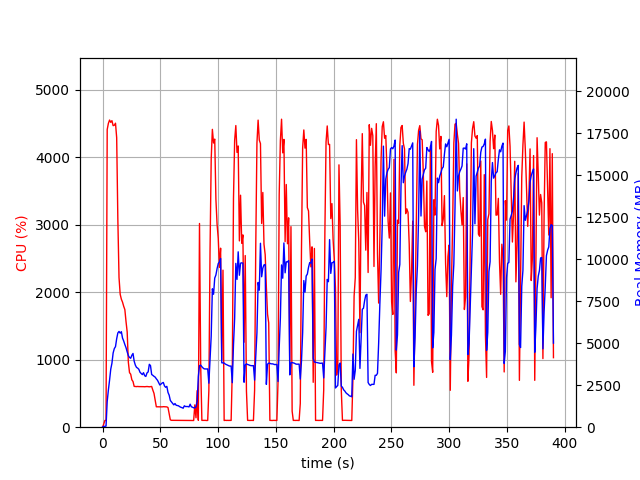

The data file committed next to this chart (first rows):
elapsed_time, nproc, cpu, mem_real, mem_virtual
4.172325134277344e-05, 1, 0.0, 10.84, 3192
1.007, 1, 44.7, 48.84, 619.7
2.014, 1, 99.2, 48.84, 619.7
3.022, 1, 100.2, 66.91, 1167
4.03, 1, 4409, 1534, 5549
5.05, 1, 4500, 2212, 6368
6.073, 1, 4549, 2802, 6950
7.098, 1, 4516, 3453, 7671
8.125, 1, 4540, 3808, 8150
9.158, 1, 4467, 4418, 9021
10.18, 1, 4472, 4680, 9432
11.21, 1, 4503, 4798, 9685
12.23, 1, 4288, 5269, 10277
13.24, 1, 3075, 5612, 10783
14.25, 1, 2217, 5701, 11201
15.27, 1, 1969, 5600, 11279
16.28, 1, 1896, 5687, 11587
17.29, 1, 1853, 5307, 11587
18.3, 1, 1792, 5133, 11611
19.31, 1, 1742, 4921, 11651
20.32, 1, 1565, 4735, 11651
21.33, 1, 1410, 4485, 11651
22.33, 1, 961.2, 4262, 11651
23.34, 1, 807.8, 4151, 11707
24.35, 1, 785.4, 4105, 11887
25.36, 1, 702.3, 4282, 12095
26.37, 1, 676.8, 4391, 12659
27.38, 1, 604.4, 3930, 12659
28.38, 1, 603.3, 3696, 12659
29.39, 1, 601.3, 3561, 12659
30.4, 1, 603.3, 3518, 12659
31.41, 1, 601.3, 3448, 12659
32.41, 1, 601.3, 3272, 12659
33.42, 1, 601.5, 3205, 12659
34.43, 1, 600.5, 3131, 12659
35.44, 1, 600.5, 3247, 12659
36.45, 1, 599.1, 3067, 12659
37.46, 1, 600.9, 3022, 12659
38.47, 1, 602.7, 3231, 12659
39.48, 1, 600.8, 3293, 12659
40.49, 1, 598.4, 3744, 12851
41.5, 1, 600.6, 3668, 12963
42.51, 1, 603.3, 3138, 12963
43.52, 1, 549.4, 3088, 12963
44.53, 1, 501.5, 3029, 12963
45.54, 1, 406.0, 2982, 12963
46.55, 1, 302.3, 2880, 12963
47.55, 1, 302.2, 2795, 12963
48.56, 1, 302.2, 2659, 12963
49.57, 1, 303.0, 2513, 12963
50.58, 1, 303.1, 2567, 12963
51.59, 1, 301.3, 2631, 12963
52.6, 1, 304.0, 2664, 12963
53.61, 1, 303.0, 2456, 12963
54.62, 1, 301.0, 2375, 12963
55.63, 1, 300.8, 2432, 12963
56.64, 1, 291.2, 2070, 12963
57.65, 1, 201.2, 1906, 12963
58.66, 1, 108.9, 1593, 12963
59.67, 1, 102.0, 1502, 12963
... 326 more rows
